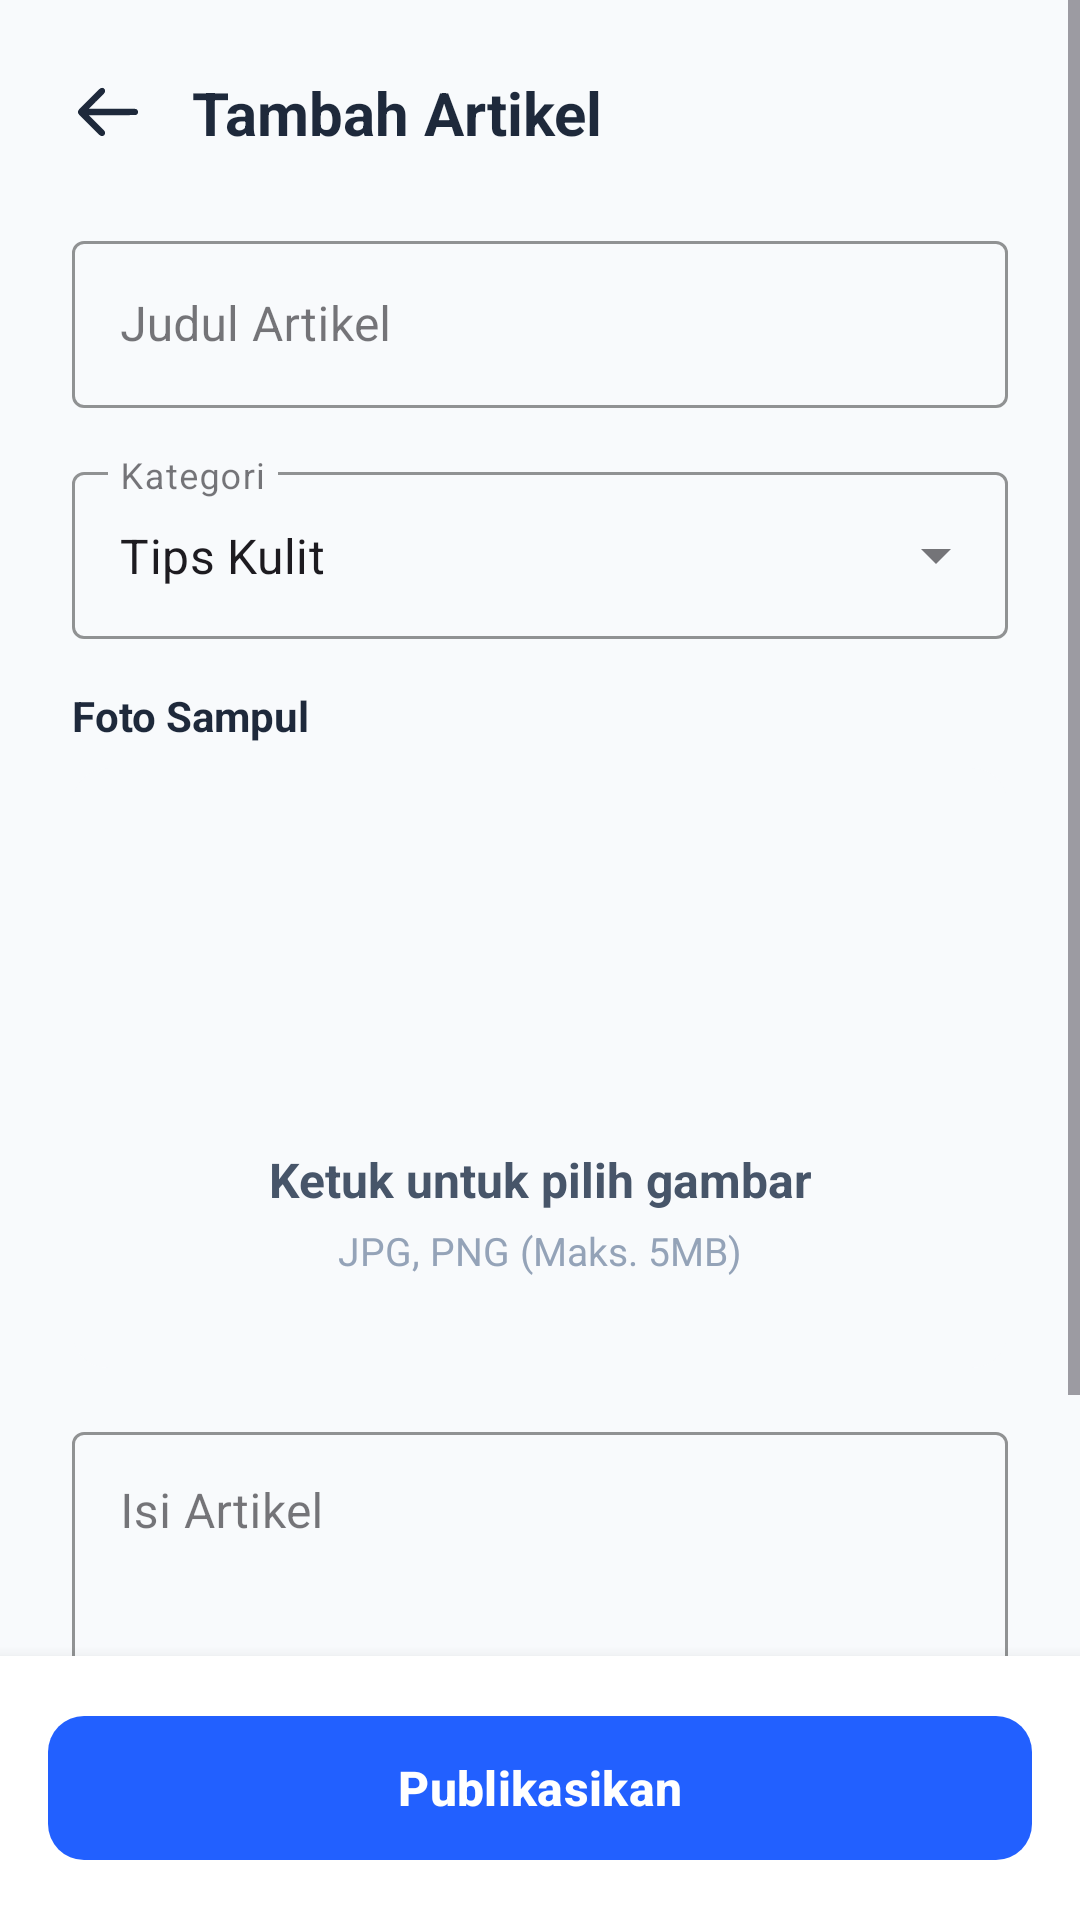

Layout XML and referenced resources for this Android screen:
<!-- AndroidManifest.xml: application theme Theme.PrediksiPenyakit -->
<!-- res/layout/fragment_add_edit_news.xml -->
<?xml version="1.0" encoding="utf-8"?>
<androidx.coordinatorlayout.widget.CoordinatorLayout xmlns:android="http://schemas.android.com/apk/res/android"
    xmlns:app="http://schemas.android.com/apk/res-auto"
    android:layout_width="match_parent"
    android:layout_height="match_parent"
    android:background="#F8FAFC">

    <ScrollView
        android:layout_width="match_parent"
        android:layout_height="match_parent"
        android:fillViewport="true"
        android:clipToPadding="false"
        android:paddingBottom="88dp">

        <LinearLayout
            android:layout_width="match_parent"
            android:layout_height="wrap_content"
            android:orientation="vertical"
            android:padding="24dp">

            
            <LinearLayout
                android:layout_width="match_parent"
                android:layout_height="wrap_content"
                android:gravity="center_vertical"
                android:orientation="horizontal"
                android:layout_marginBottom="24dp">

                <ImageView
                    android:id="@+id/btnBack"
                    android:layout_width="24dp"
                    android:layout_height="24dp"
                    android:src="@drawable/ic_arrow_back"
                    android:contentDescription="Kembali"
                    app:tint="#1E293B" />

                <TextView
                    android:id="@+id/tvPageTitle"
                    android:layout_width="wrap_content"
                    android:layout_height="wrap_content"
                    android:layout_marginStart="16dp"
                    android:text="Tambah Artikel"
                    android:textColor="#1E293B"
                    android:textSize="20sp"
                    android:textStyle="bold" />
            </LinearLayout>

            
            <com.google.android.material.textfield.TextInputLayout
                android:layout_width="match_parent"
                android:layout_height="wrap_content"
                android:hint="Judul Artikel"
                style="@style/Widget.MaterialComponents.TextInputLayout.OutlinedBox"
                app:boxStrokeColor="#2260FF"
                app:hintTextColor="#2260FF"
                android:layout_marginBottom="16dp">

                <com.google.android.material.textfield.TextInputEditText
                    android:id="@+id/etTitle"
                    android:layout_width="match_parent"
                    android:layout_height="wrap_content"
                    android:inputType="textCapSentences"
                    android:maxLines="3" />
            </com.google.android.material.textfield.TextInputLayout>

            
            <com.google.android.material.textfield.TextInputLayout
                android:layout_width="match_parent"
                android:layout_height="wrap_content"
                android:hint="Kategori"
                style="@style/Widget.MaterialComponents.TextInputLayout.OutlinedBox.ExposedDropdownMenu"
                app:boxStrokeColor="#2260FF"
                app:hintTextColor="#2260FF"
                android:layout_marginBottom="16dp">

                <AutoCompleteTextView
                    android:id="@+id/etCategory"
                    android:layout_width="match_parent"
                    android:layout_height="wrap_content"
                    android:inputType="none"
                    android:text="Tips Kulit" />
            </com.google.android.material.textfield.TextInputLayout>

            
            <TextView
                android:layout_width="wrap_content"
                android:layout_height="wrap_content"
                android:text="Foto Sampul"
                android:textColor="#1E293B"
                android:textSize="14sp"
                android:textStyle="bold"
                android:layout_marginBottom="8dp"/>

            
            <androidx.cardview.widget.CardView
                android:id="@+id/btnSelectImage"
                android:layout_width="match_parent"
                android:layout_height="200dp"
                app:cardCornerRadius="12dp"
                app:cardElevation="0dp"
                app:strokeWidth="2dp"
                app:strokeColor="#2260FF"
                app:cardBackgroundColor="#F8FAFC"
                android:foreground="?attr/selectableItemBackground"
                android:clickable="true"
                android:focusable="true"
                android:layout_marginBottom="16dp">

                <FrameLayout
                    android:layout_width="match_parent"
                    android:layout_height="match_parent">

                    
                    <LinearLayout
                        android:id="@+id/layoutPlaceholder"
                        android:layout_width="match_parent"
                        android:layout_height="match_parent"
                        android:orientation="vertical"
                        android:gravity="center"
                        android:padding="24dp">

                        <ImageView
                            android:layout_width="80dp"
                            android:layout_height="80dp"
                            android:src="@drawable/ic_add_photo"
                            android:contentDescription="Tambah foto"
                            app:tint="#2260FF"
                            android:layout_marginBottom="16dp"/>

                        <TextView
                            android:layout_width="wrap_content"
                            android:layout_height="wrap_content"
                            android:text="Ketuk untuk pilih gambar"
                            android:textColor="#475569"
                            android:textSize="16sp"
                            android:textStyle="bold"
                            android:textAlignment="center"/>

                        <TextView
                            android:layout_width="wrap_content"
                            android:layout_height="wrap_content"
                            android:text="JPG, PNG (Maks. 5MB)"
                            android:textColor="#94A3B8"
                            android:textSize="13sp"
                            android:layout_marginTop="4dp"/>
                    </LinearLayout>

                    
                    <ImageView
                        android:id="@+id/imgPreview"
                        android:layout_width="match_parent"
                        android:layout_height="match_parent"
                        android:scaleType="centerCrop"
                        android:contentDescription="Preview gambar"
                        android:visibility="gone"/>

                    
                    <View
                        android:id="@+id/overlayChangeImage"
                        android:layout_width="match_parent"
                        android:layout_height="match_parent"
                        android:background="#80000000"
                        android:visibility="gone"/>

                    <TextView
                        android:id="@+id/tvChangeImage"
                        android:layout_width="wrap_content"
                        android:layout_height="wrap_content"
                        android:layout_gravity="center"
                        android:text="Ketuk untuk ganti"
                        android:textColor="#FFFFFF"
                        android:textSize="14sp"
                        android:textStyle="bold"
                        android:visibility="gone"
                        android:drawableTop="@drawable/ic_add_photo"
                        android:drawableTint="#FFFFFF"
                        android:drawablePadding="8dp"
                        android:gravity="center"/>

                </FrameLayout>
            </androidx.cardview.widget.CardView>

            
            <com.google.android.material.textfield.TextInputLayout
                android:layout_width="match_parent"
                android:layout_height="wrap_content"
                android:minHeight="220dp"
                android:hint="Isi Artikel"
                style="@style/Widget.MaterialComponents.TextInputLayout.OutlinedBox"
                app:boxStrokeColor="#2260FF"
                app:hintTextColor="#2260FF"
                android:layout_marginBottom="24dp">

                <com.google.android.material.textfield.TextInputEditText
                    android:id="@+id/etContent"
                    android:layout_width="match_parent"
                    android:layout_height="wrap_content"
                    android:gravity="top|start"
                    android:minLines="10"
                    android:inputType="textMultiLine|textCapSentences"
                    android:imeOptions="actionDone"
                    android:scrollbars="vertical"/>
            </com.google.android.material.textfield.TextInputLayout>

            
            <LinearLayout
                android:layout_width="match_parent"
                android:layout_height="wrap_content"
                android:orientation="vertical"
                android:gravity="center"
                android:layout_marginTop="8dp">

                <ProgressBar
                    android:id="@+id/progressBar"
                    style="?android:attr/progressBarStyle"
                    android:layout_width="32dp"
                    android:layout_height="32dp"
                    android:visibility="gone"
                    android:indeterminateTint="#2260FF"/>

                <TextView
                    android:id="@+id/tvLoadingText"
                    android:layout_width="wrap_content"
                    android:layout_height="wrap_content"
                    android:text="Memproses..."
                    android:visibility="gone"
                    android:textColor="#64748B"
                    android:textSize="14sp"
                    android:layout_marginTop="8dp"/>
            </LinearLayout>

        </LinearLayout>
    </ScrollView>

    
    <LinearLayout
        android:layout_width="match_parent"
        android:layout_height="wrap_content"
        android:layout_gravity="bottom"
        android:orientation="vertical"
        android:background="#FFFFFF"
        android:elevation="8dp"
        android:padding="16dp"
        android:paddingTop="24dp">

        <com.google.android.material.button.MaterialButton
            android:id="@+id/btnSaveNews"
            android:layout_width="match_parent"
            android:layout_height="56dp"
            android:text="Publikasikan"
            android:textStyle="bold"
            android:textSize="16sp"
            android:textAllCaps="false"
            app:cornerRadius="12dp"
            app:backgroundTint="#2260FF"
            app:rippleColor="#FFFFFF"
            android:elevation="0dp"/>
    </LinearLayout>

</androidx.coordinatorlayout.widget.CoordinatorLayout>
<!-- resources referenced by this layout -->
<resources>
  <!-- drawable ic_arrow_back: vector/xml drawable (drawable, 3202 chars, omitted) -->
  <style name="Theme.PrediksiPenyakit" parent="Base.Theme.PrediksiPenyakit" />
  <style name="Base.Theme.PrediksiPenyakit" parent="Theme.Material3.DayNight.NoActionBar">
          
          
      </style>
</resources>
